Dataset: dataset (GitHub, EnzoCorainiBarbieri/Trabalho_IA_EPI). Classes: capacete, colete de segurança, luvas de proteção, sem epi, óculos de proteção.

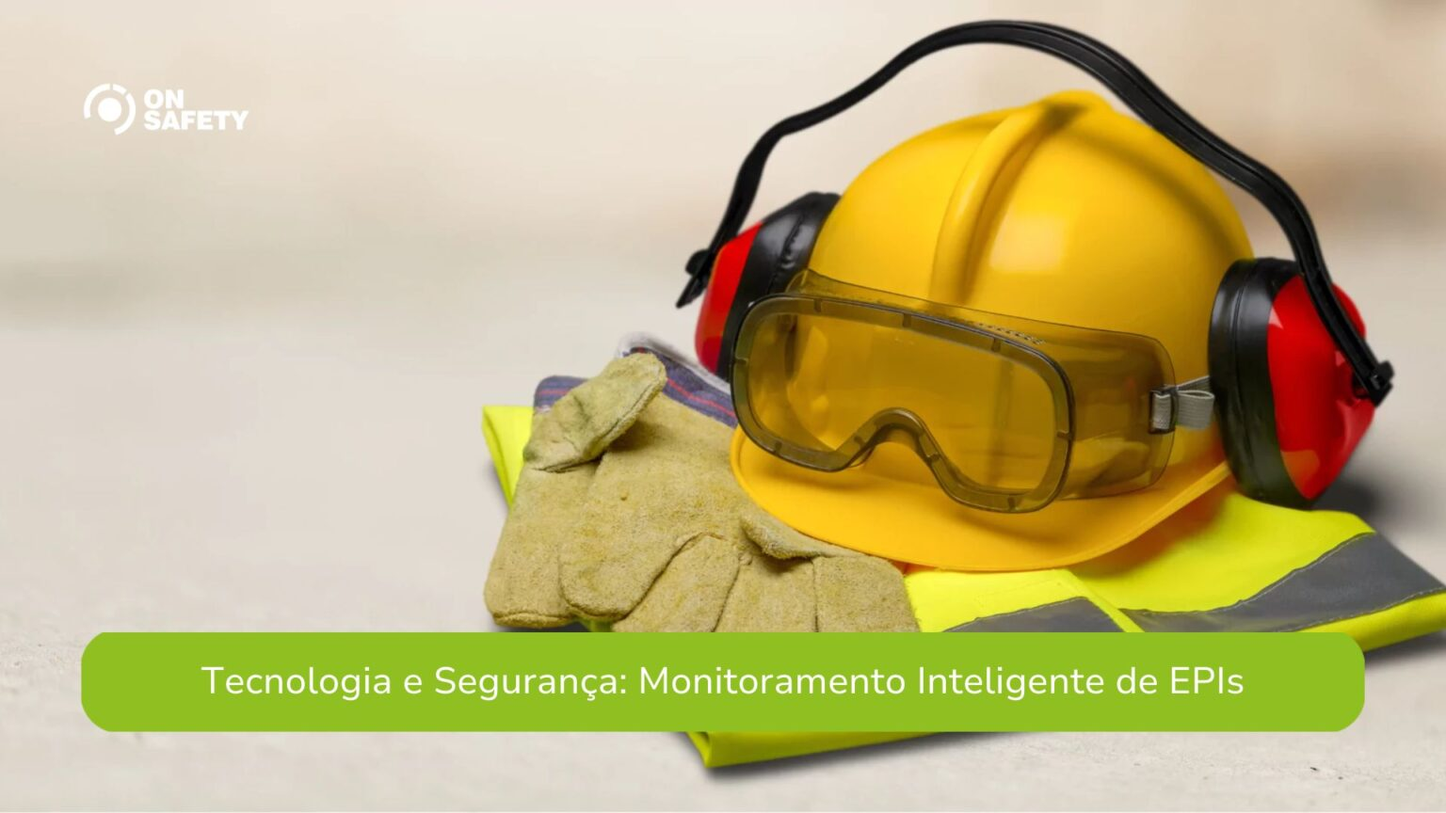
Label: sem epi

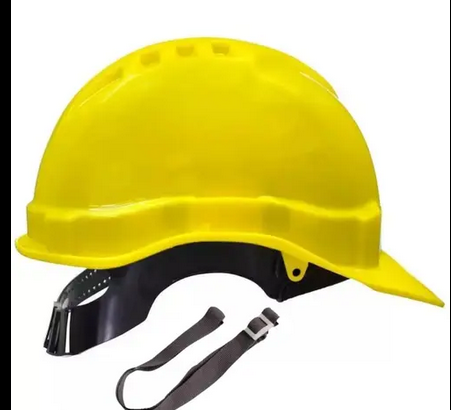
Label: capacete

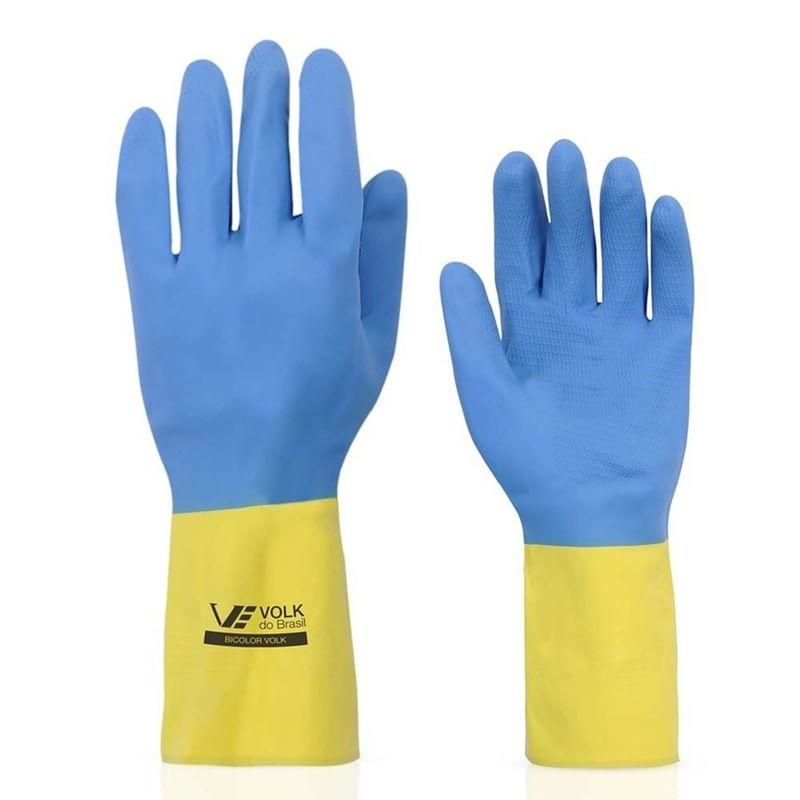
Label: luvas de proteção

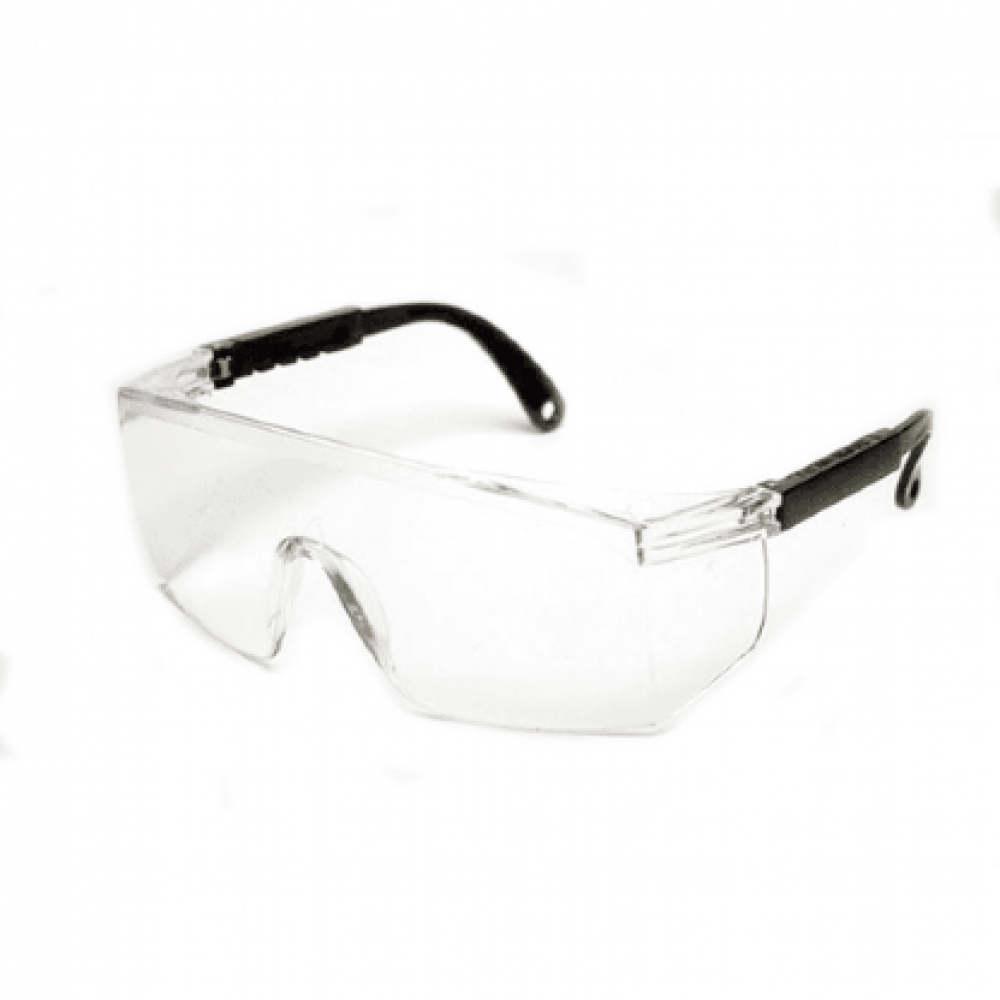
Label: óculos de proteção

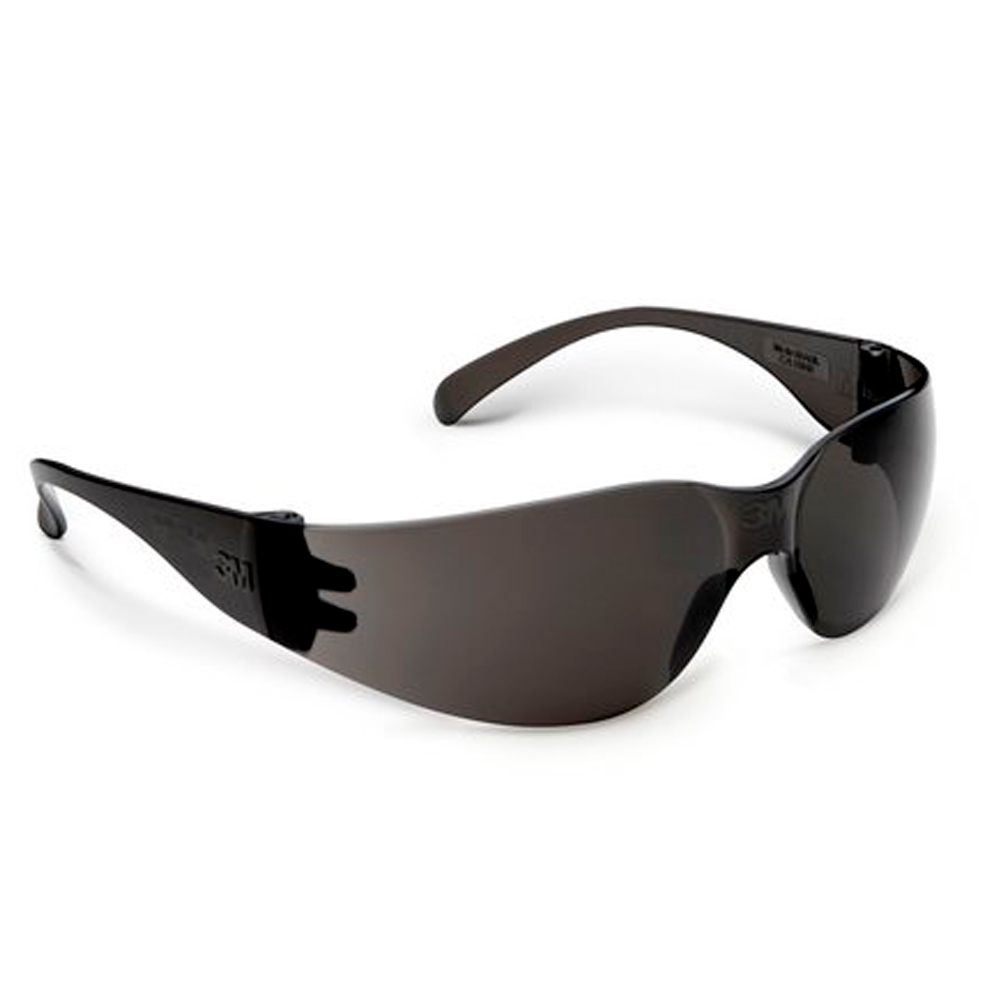
Label: óculos de proteção

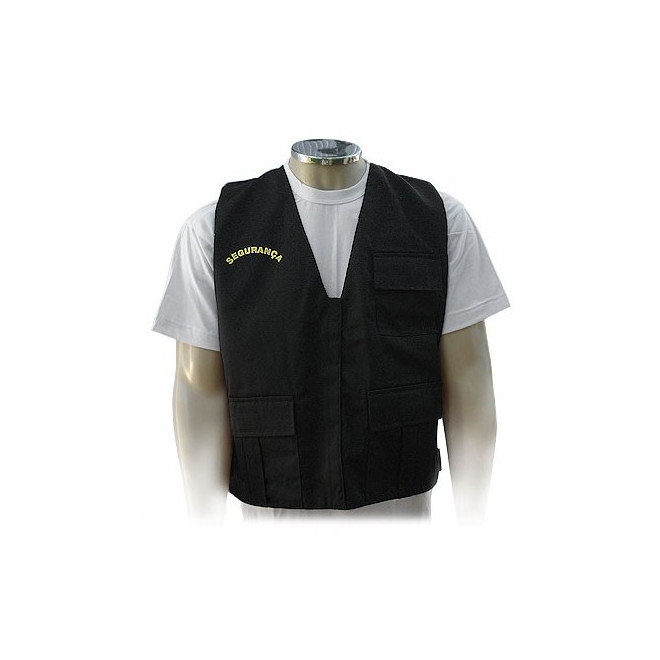
Label: colete de segurança
